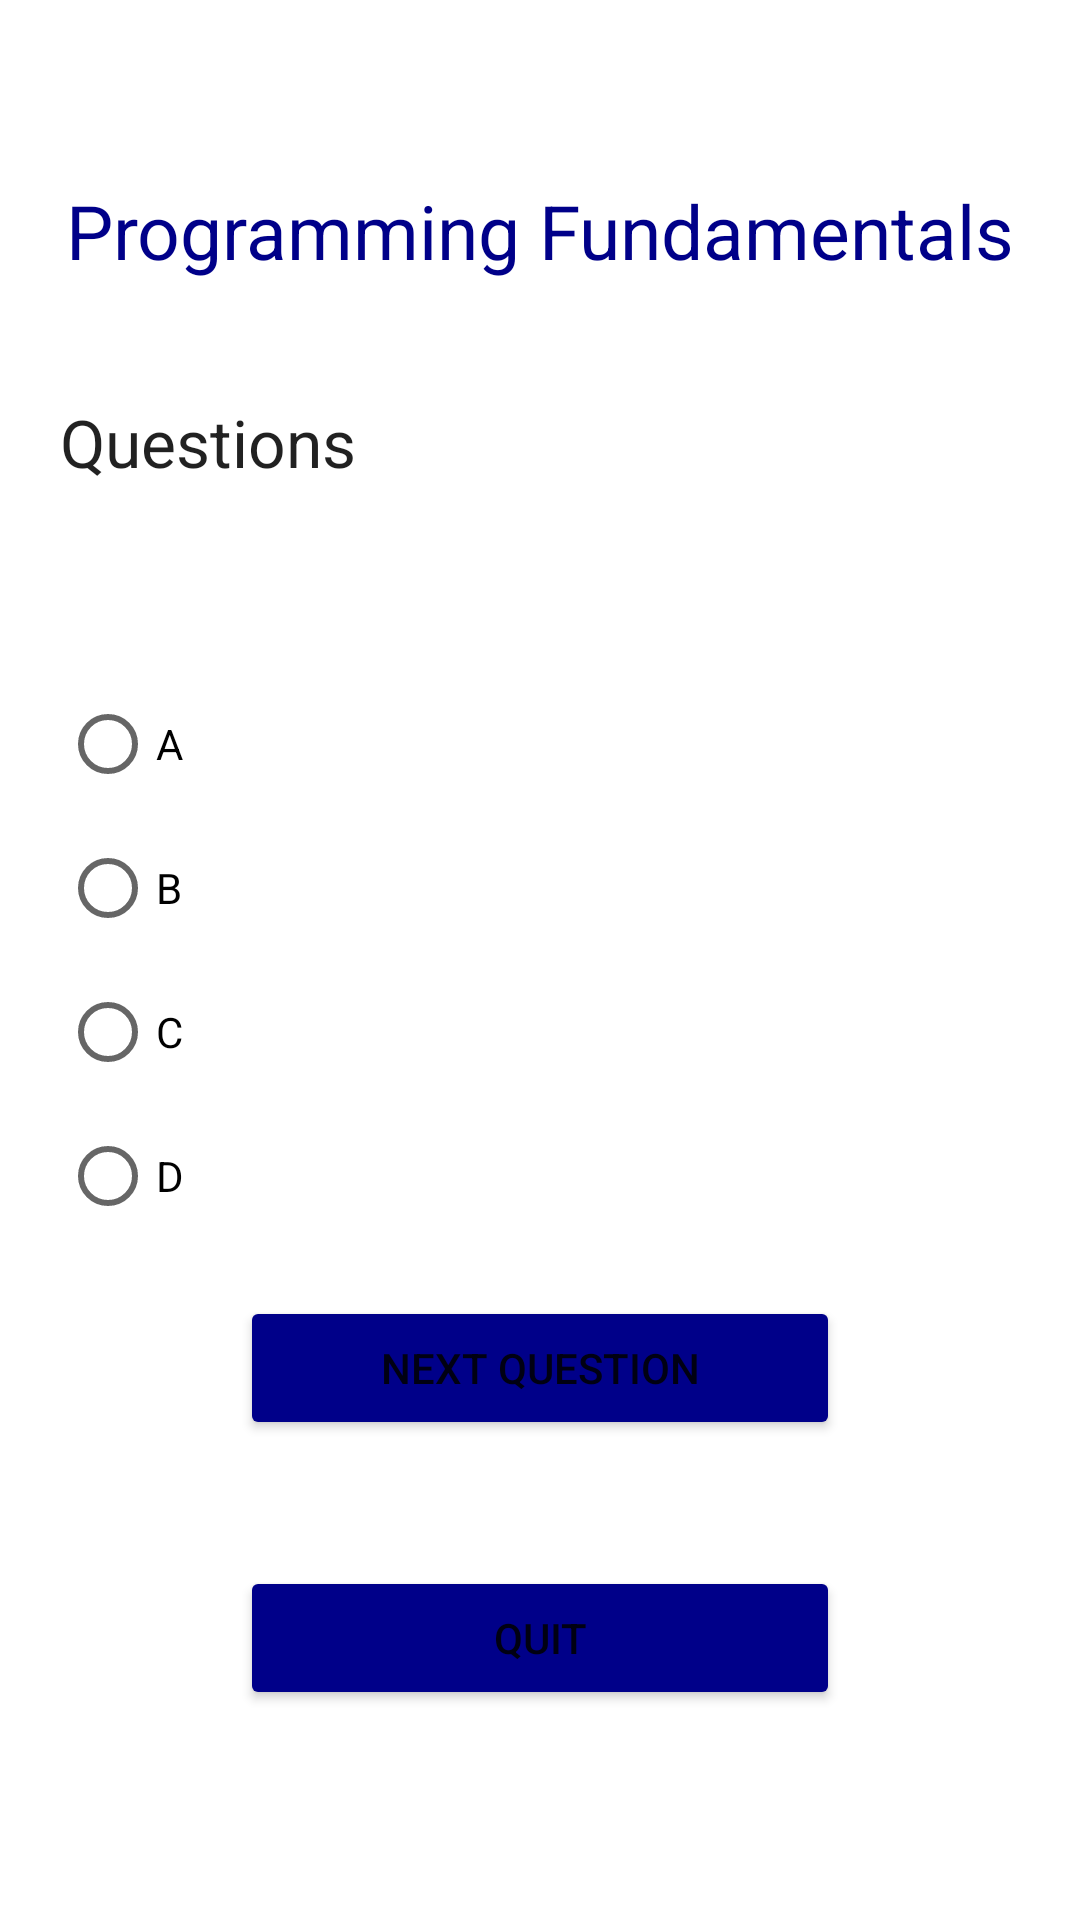

Write the Android layout XML for this screen, with the resource values it uses.
<!-- AndroidManifest.xml: application theme Theme.QuizApplicationSemesterProject -->
<!-- res/layout/activity_pfquestions.xml -->
<?xml version="1.0" encoding="utf-8"?>
<RelativeLayout
    xmlns:android="http://schemas.android.com/apk/res/android"
    xmlns:app="http://schemas.android.com/apk/res-auto"
    xmlns:tools="http://schemas.android.com/tools"
    android:layout_width="match_parent"
    android:layout_height="match_parent"
    tools:context=".PFQuestions">

    <TextView
        android:id="@+id/textView"
        android:layout_width="match_parent"
        android:layout_height="wrap_content"
        android:layout_alignStart="@+id/editName"
        android:layout_alignLeft="@+id/editName"
        android:layout_alignParentTop="true"
        android:layout_centerInParent="true"
        android:layout_marginTop="60dp"
        android:gravity="center"
        android:text="Programming Fundamentals"
        android:textColor="#000089"
        android:textSize="25dp" />

    <TextView
        android:layout_width="200dp"
        android:layout_marginTop="160dp"
        android:layout_marginLeft="20dp"
        android:layout_height="wrap_content"
        android:textAppearance="?android:attr/textAppearanceLarge"
        android:id="@+id/DQues"
        android:textColor="@color/accent_material_light"
        android:layout_alignParentTop="true"
        android:layout_alignParentLeft="true"
        android:layout_alignParentStart="true" />

    <RadioGroup
        android:layout_width="wrap_content"
        android:layout_height="wrap_content"
        android:layout_alignLeft="@+id/DispName"
        android:layout_alignStart="@+id/DispName"
        android:layout_marginTop="10dp"
        android:layout_marginLeft="20dp"
        android:id="@+id/answersgrp"
        android:clickable="true"
        android:layout_centerVertical="true">
        
        

        <RadioButton
            android:layout_width="wrap_content"
            android:layout_height="wrap_content"
            android:text="A"
            android:id="@+id/radioButton"
            android:checked="false"
            />

        <RadioButton
            android:layout_width="wrap_content"
            android:layout_height="wrap_content"
            android:text="B"
            android:id="@+id/radioButton2"
            android:checked="false" />

        <RadioButton
            android:layout_width="wrap_content"
            android:layout_height="wrap_content"
            android:text="C"
            android:id="@+id/radioButton3"
            android:checked="false" />

        <RadioButton
            android:layout_width="wrap_content"
            android:layout_height="wrap_content"
            android:text="D"
            android:id="@+id/radioButton4"
            android:checked="false" />

    </RadioGroup>

    <Button
        android:id="@+id/NQuestion"
        android:layout_width="200dp"
        android:layout_height="wrap_content"
        android:layout_alignParentBottom="true"
        android:layout_centerInParent="true"
        android:layout_marginTop="27dp"
        android:layout_marginBottom="160dp"
        android:backgroundTint="#000089"
        android:text="Next Question"/>

    <Button
        android:id="@+id/Quitbtn"
        android:layout_width="200dp"
        android:layout_height="wrap_content"
        android:layout_alignParentBottom="true"
        android:layout_centerInParent="true"
        android:layout_marginTop="27dp"
        android:layout_marginBottom="70dp"
        android:backgroundTint="#000089"
        android:text="Quit"/>

    <TextView
            android:layout_width="wrap_content"
            android:layout_height="wrap_content"
            android:layout_marginLeft="20dp"
            android:layout_marginRight="10dp"
            android:textAppearance="?android:attr/textAppearanceLarge"
            android:text="Questions"
            android:id="@+id/tvque"
            android:layout_marginBottom="52dp"
            android:layout_above="@+id/answersgrp"
            android:layout_alignParentLeft="true"
            android:layout_alignParentStart="true" />

    <TextView
        android:layout_width="match_parent"
        android:layout_height="wrap_content"
        android:text="Developed by Muhammad Saad Mubeen"
        android:layout_marginTop="800dp"
        android:textSize="15dp"
        android:id="@+id/textView"
        android:layout_alignParentTop="true"
        android:layout_alignLeft="@+id/editName"
        android:layout_alignStart="@+id/editName"
        android:textColor="#000089"
        android:gravity="center" />

</RelativeLayout>
<!-- resources referenced by this layout -->
<resources>
  <style name="Theme.QuizApplicationSemesterProject" parent="Theme.MaterialComponents.DayNight.DarkActionBar">
          
          <item name="colorPrimary">@color/purple_500</item>
          <item name="colorPrimaryVariant">@color/purple_700</item>
          <item name="colorOnPrimary">@color/white</item>
          
          <item name="colorSecondary">@color/teal_200</item>
          <item name="colorSecondaryVariant">@color/teal_700</item>
          <item name="colorOnSecondary">@color/black</item>
          
          <item name="android:statusBarColor">?attr/colorPrimaryVariant</item>
          
      </style>
  <!-- not gathered from this repository: default colours our renderer supplied (Android Studio template values) -->
  <color name="purple_500">#FF6200EE</color>
  <color name="purple_700">#FF3700B3</color>
  <color name="teal_200">#FF03DAC5</color>
  <color name="teal_700">#FF018786</color>
  <color name="black">#FF000000</color>
  <color name="white">#FFFFFFFF</color>
</resources>
